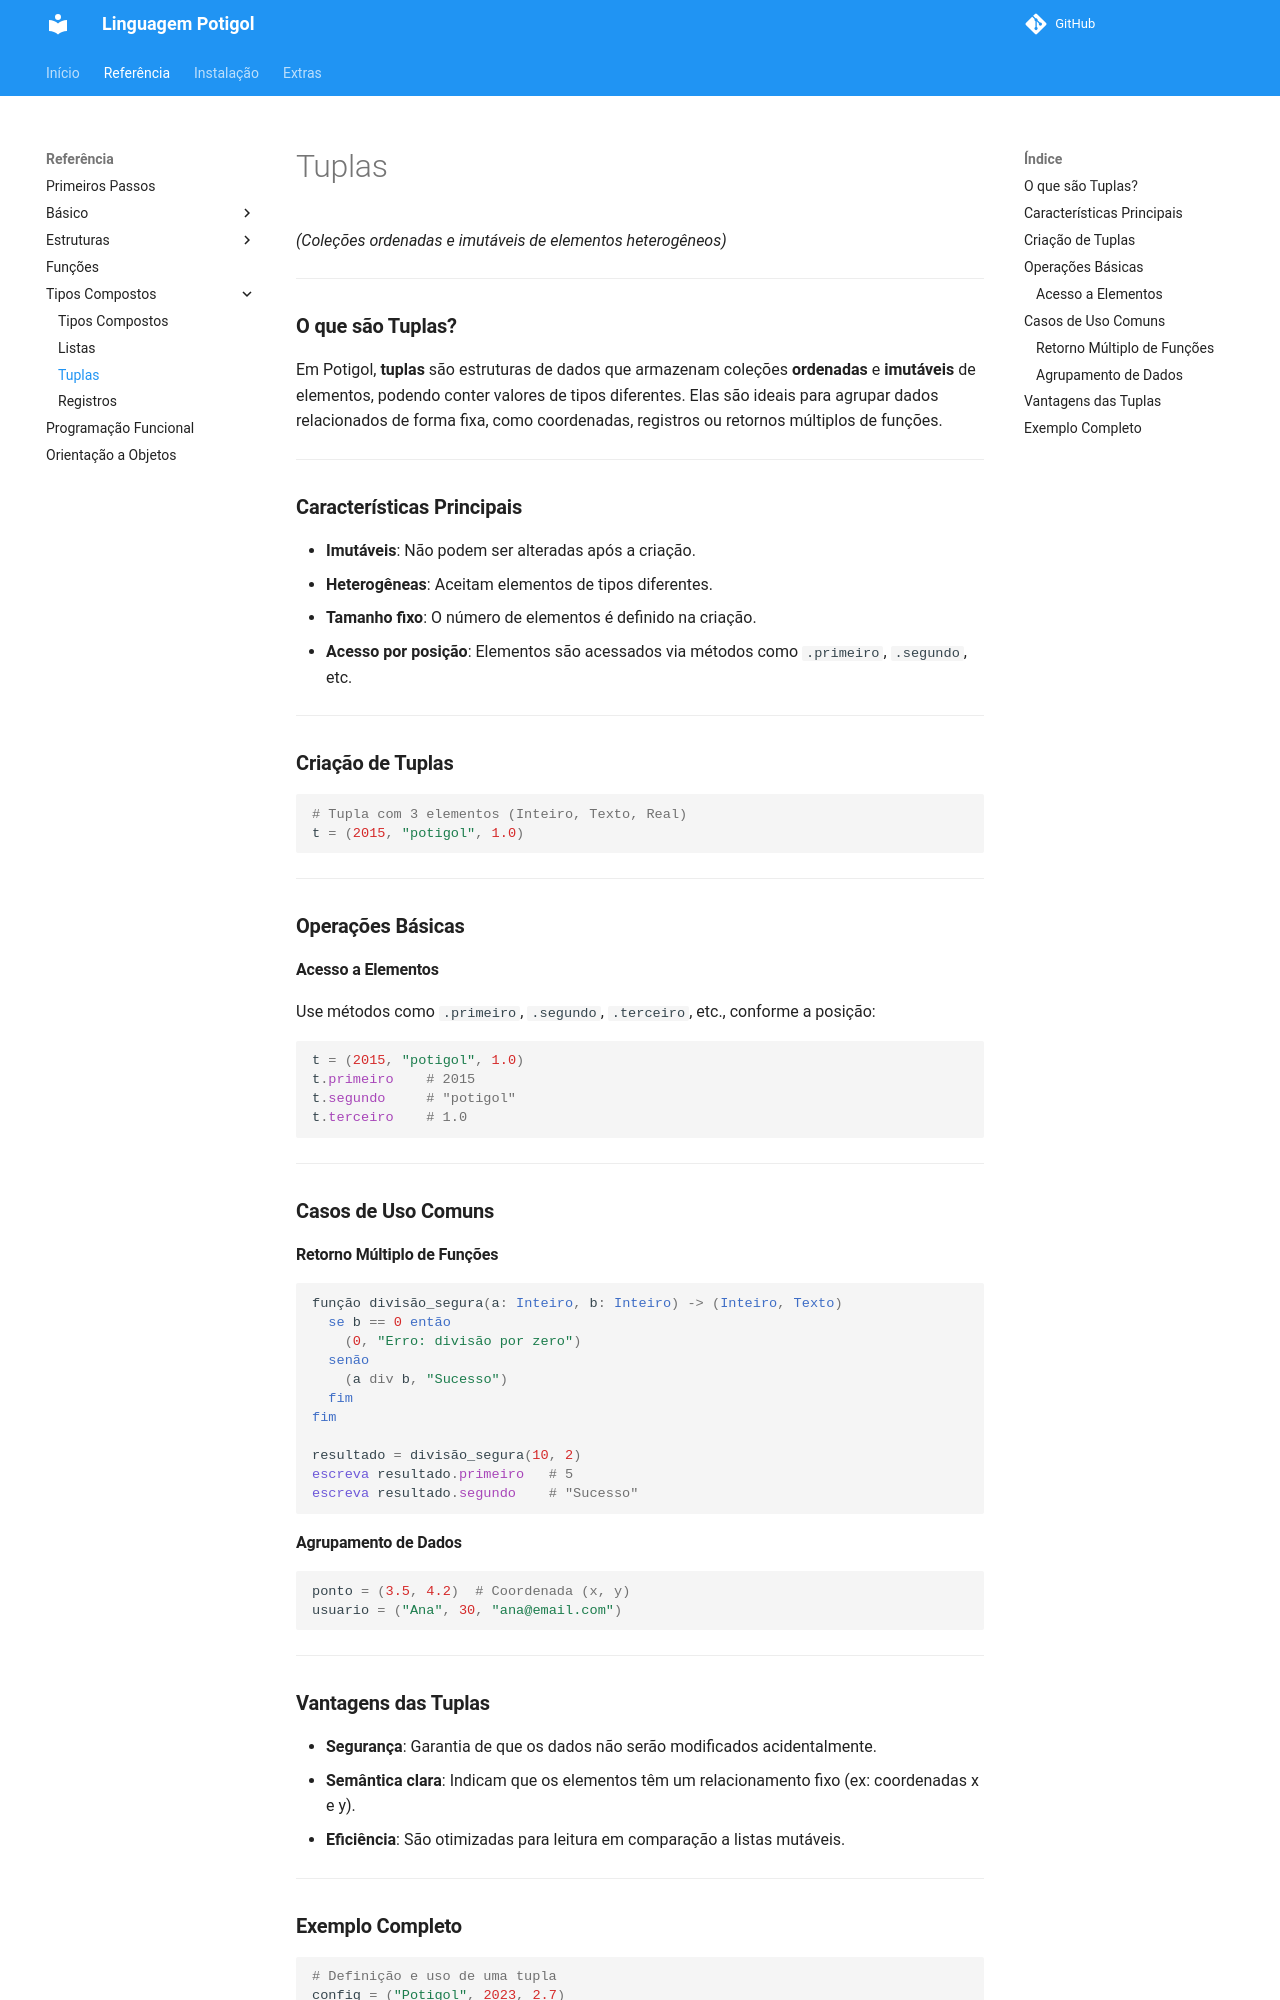

repository: potigol/docs · page: tipos_compostos/tuplas/index.html · generator: jekyll

# Tuplas


````ruby
t = (2015, "potigol", 1.0)                     # Tupla do tipo (Inteiro, Texto, Real)
t.primeiro                                     # 2015
t.segundo                                      # "potigol"
t.ter
